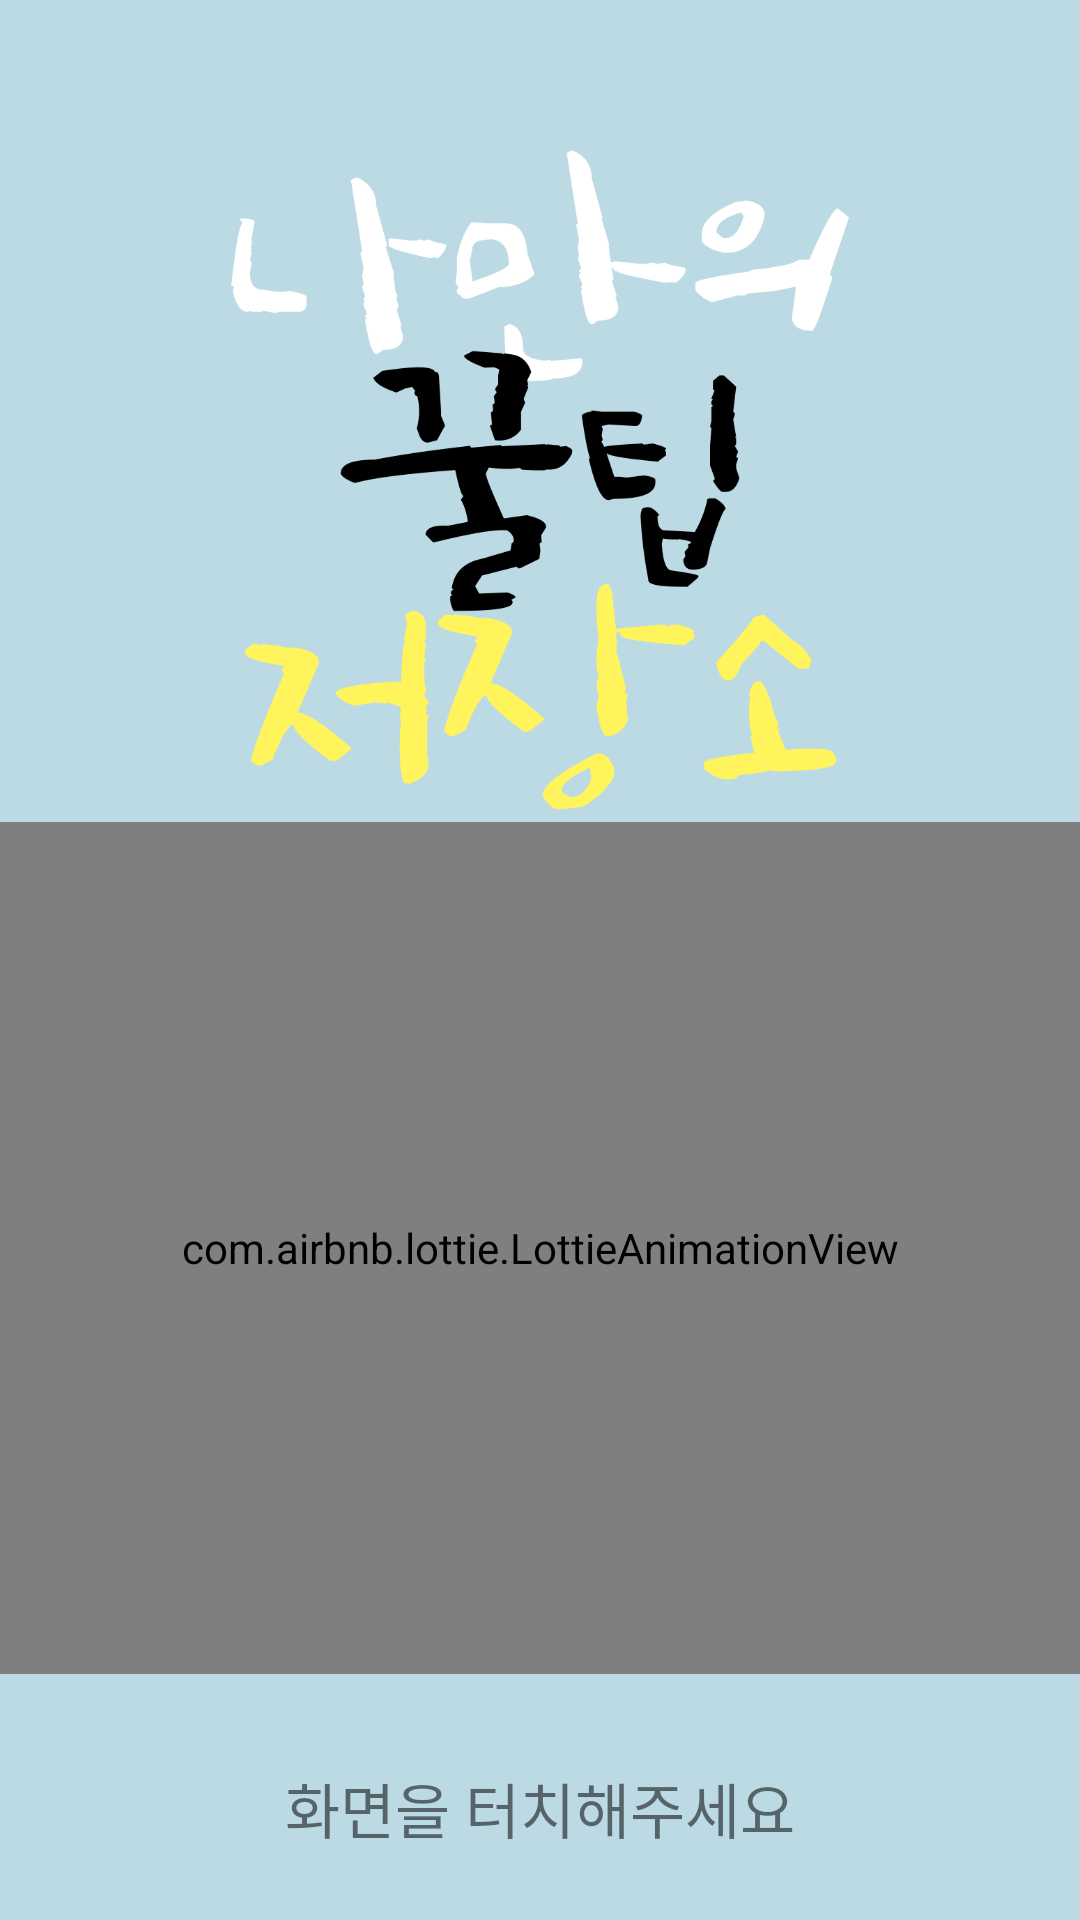

The Android layout XML behind this screen, and the referenced resources:
<!-- AndroidManifest.xml: application theme AppTheme -->
<!-- res/layout/activity_main.xml -->
<?xml version="1.0" encoding="utf-8"?>
<LinearLayout
        xmlns:android="http://schemas.android.com/apk/res/android"
        xmlns:tools="http://schemas.android.com/tools"
        xmlns:app="http://schemas.android.com/apk/res-auto"
        android:layout_width="match_parent"
        android:layout_height="match_parent"
        android:orientation="vertical"
        android:background="@drawable/main"
        tools:context=".MainActivity">

    <Space
            android:layout_width="match_parent"
            android:layout_height="50dp"/>
    <LinearLayout
            android:orientation="horizontal"
            android:layout_width="match_parent"
            android:layout_height="224dp">
        <ImageView
                android:layout_width="349dp"
                android:layout_height="220dp" app:srcCompat="@drawable/honeytips" android:id="@+id/imageView4"
                android:layout_weight="1"/>
    </LinearLayout>
    <com.airbnb.lottie.LottieAnimationView
            android:id="@+id/Animation1"
            android:layout_width="match_parent"
            android:layout_height="284dp"
            app:lottie_rawRes="@raw/data"
            app:lottie_loop="true"
            app:lottie_autoPlay="true" android:visibility="visible"/>
    <Space
            android:layout_width="match_parent"
            android:layout_height="30dp"/>
    <LinearLayout
            android:orientation="vertical"
            android:layout_width="match_parent"
            android:layout_height="37dp">
        <TextView
                android:text="화면을 터치해주세요"
                android:layout_gravity="center"
                android:gravity="center"
                android:fontFamily="@font/flowerroad"
                android:textSize="20sp"
                android:layout_width="match_parent"
                android:layout_height="wrap_content" android:id="@+id/textView8"/>
    </LinearLayout>


</LinearLayout>
<!-- resources referenced by this layout -->
<resources>
  <!-- drawable honeytips: png bitmap (drawable, 60700 bytes) -->
  <!-- drawable main: png bitmap (drawable, 12415 bytes) -->
  <style name="AppTheme" parent="Theme.AppCompat.Light.DarkActionBar">
          
          <item name="colorPrimary">@color/colorPrimary</item>
          <item name="colorPrimaryDark">@color/colorPrimaryDark</item>
          <item name="colorAccent">@color/colorAccent</item>
          <item name="windowActionBar">false</item>
          <item name="windowNoTitle">true</item>
  
      </style>
  <color name="colorPrimary">#555555</color>
  <color name="colorPrimaryDark">#000000</color>
  <color name="colorAccent">#999999</color>
</resources>
